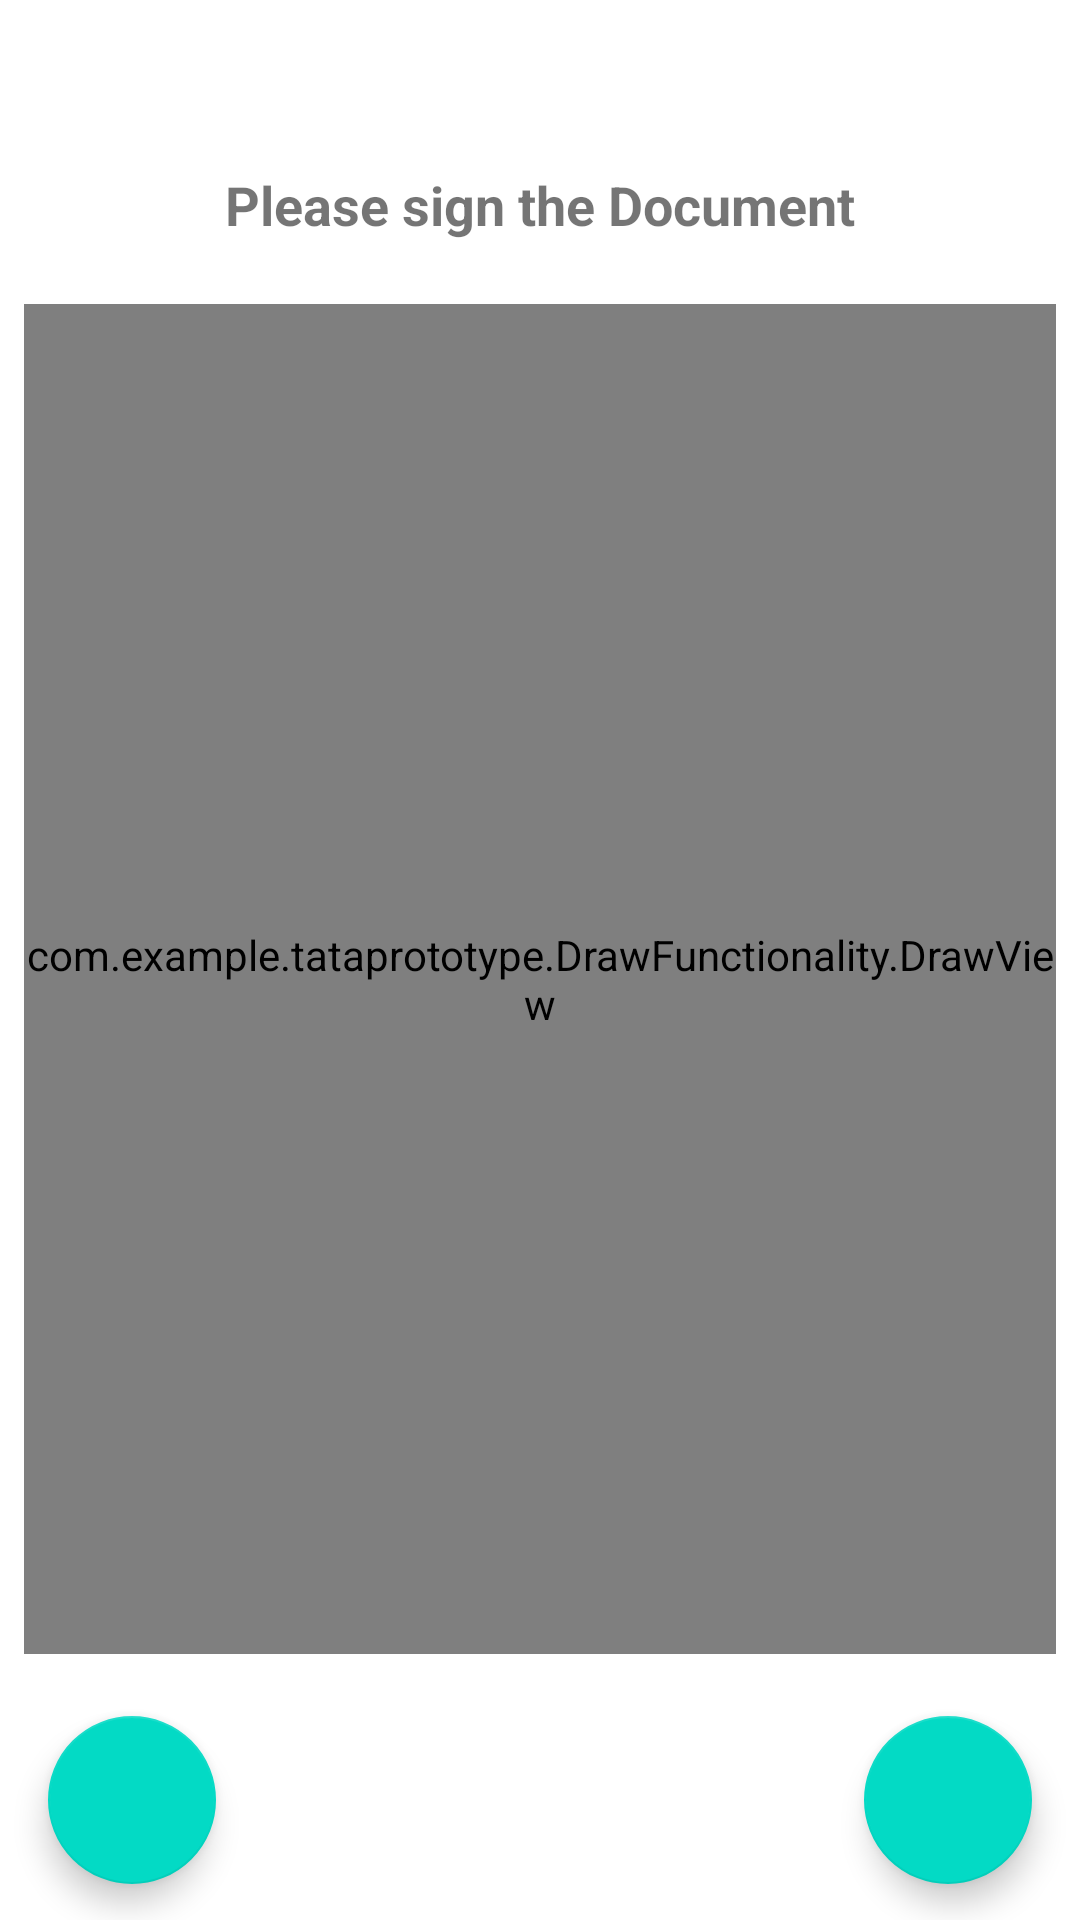

Produce the Android XML layout that renders to this screen, including the resource entries it uses.
<!-- AndroidManifest.xml: application theme Theme.TataPrototype -->
<!-- res/layout/fragment_draw.xml -->
<?xml version="1.0" encoding="utf-8"?>
<androidx.constraintlayout.widget.ConstraintLayout xmlns:android="http://schemas.android.com/apk/res/android"
    xmlns:tools="http://schemas.android.com/tools"
    android:layout_width="match_parent"
    android:layout_height="match_parent"
    xmlns:app="http://schemas.android.com/apk/res-auto"
    tools:context=".UI.Draw">

    <TextView
        android:id="@+id/signature_petition"
        android:layout_width="match_parent"
        android:layout_height="wrap_content"
        android:text="@string/signature_petition_text"
        android:gravity="center"
        android:textSize="18sp"
        android:textStyle="bold"
        android:layout_marginTop="56dp"
        app:layout_constraintTop_toTopOf="parent"
        app:layout_constraintStart_toStartOf="parent"/>

    <com.example.tataprototype.DrawFunctionality.DrawView
        android:id="@+id/draw_view"
        android:layout_width="match_parent"
        android:layout_height="450dp"
        android:layout_marginStart="8dp"
        android:layout_marginEnd="8dp"
        android:background="@drawable/round_corners"
        app:layout_constraintTop_toBottomOf="@id/signature_petition"
        app:layout_constraintBottom_toTopOf="@id/floating_erase_button"/>

    <com.google.android.material.floatingactionbutton.FloatingActionButton
        android:id="@+id/floating_done_button"
        android:layout_width="wrap_content"
        android:layout_height="wrap_content"
        android:layout_marginBottom="12dp"
        android:layout_marginEnd="16dp"
        android:contentDescription="@string/fab_content_description"
        app:layout_constraintBottom_toBottomOf="parent"
        app:layout_constraintEnd_toEndOf="parent"
        app:srcCompat="@drawable/ic_baseline_done_24"/>

    <com.google.android.material.floatingactionbutton.FloatingActionButton
        android:id="@+id/floating_erase_button"
        android:layout_width="wrap_content"
        android:layout_height="wrap_content"
        android:layout_marginBottom="12dp"
        android:layout_marginStart="16dp"
        android:contentDescription="@string/fab_content_description"
        app:layout_constraintBottom_toBottomOf="parent"
        app:layout_constraintStart_toStartOf="parent"
        app:srcCompat="@drawable/ic_baseline_delete_sweep_24"/>

</androidx.constraintlayout.widget.ConstraintLayout>
<!-- resources referenced by this layout -->
<resources>
  <!-- drawable round_corners (drawable) -->
  <?xml version="1.0" encoding="utf-8"?>
  <shape xmlns:android="http://schemas.android.com/apk/res/android">
  
      <solid
          android:color="@color/gray"/>
  
      <corners
          android:topRightRadius="15dp"
          android:topLeftRadius="15dp"
          android:bottomLeftRadius="15dp"
          android:bottomRightRadius="15dp"/>
  
  </shape>
  <string name="fab_content_description">Done</string>
  <string name="signature_petition_text">Please sign the Document</string>
  <style name="Theme.TataPrototype" parent="Theme.MaterialComponents.DayNight.NoActionBar">
          
          <item name="colorPrimary">@color/purple_500</item>
          <item name="colorPrimaryVariant">@color/purple_700</item>
          <item name="colorOnPrimary">@color/white</item>
          
          <item name="colorSecondary">@color/teal_200</item>
          <item name="colorSecondaryVariant">@color/teal_700</item>
          <item name="colorOnSecondary">@color/black</item>
          
          <item name="android:statusBarColor" tools:targetApi="l">?attr/colorPrimaryVariant</item>
          
      </style>
  <color name="gray">#424242</color>
  <color name="purple_500">#FF6200EE</color>
  <color name="purple_700">#FF3700B3</color>
  <color name="white">#FFFFFFFF</color>
  <color name="teal_200">#FF03DAC5</color>
  <color name="teal_700">#FF018786</color>
  <color name="black">#FF000000</color>
</resources>
